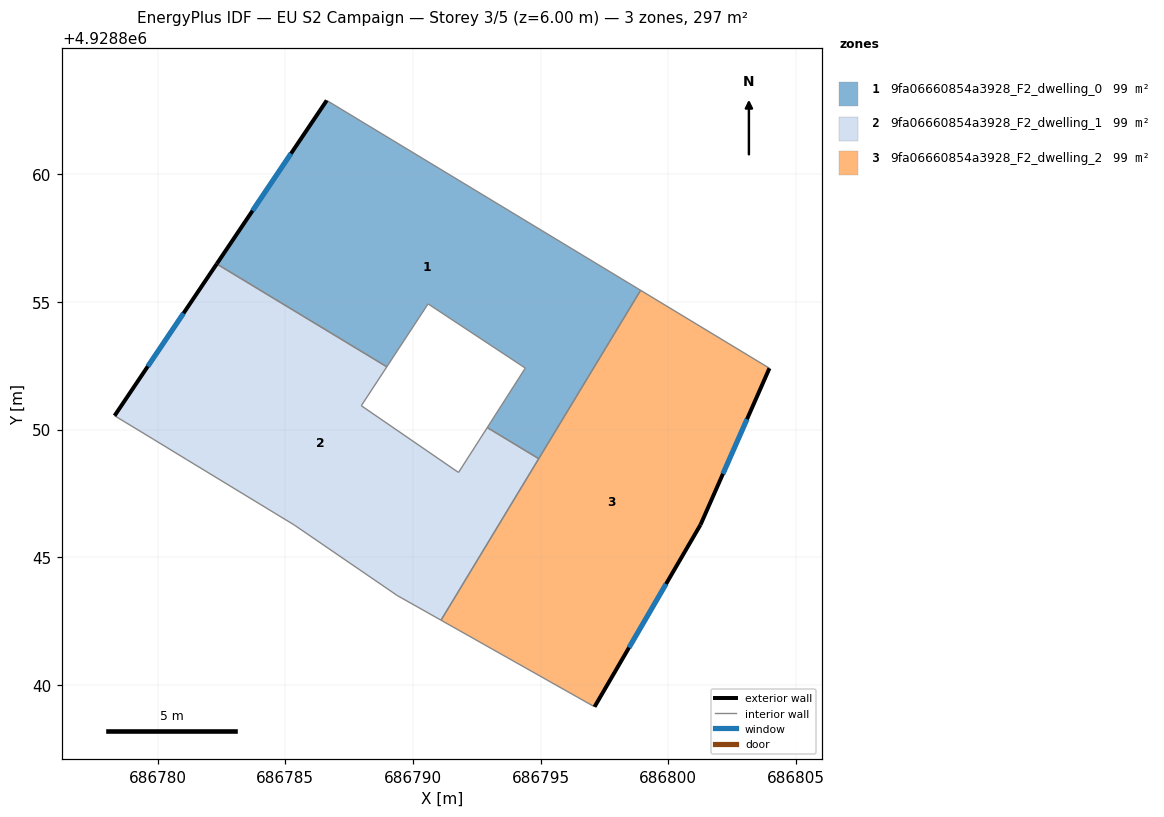
=== STOREY PLAN SPEC (per zone: floor XY polygon, exterior-wall plan segments, windows/doors) ===
zone 1: 9fa06660854a3928_F2_dwelling_0  (99.1 m²)
  floor: (686794.92, 4928848.87) (686798.91, 4928855.46) (686786.62, 4928862.90) (686782.31, 4928856.49) (686788.97, 4928852.46) (686790.59, 4928854.93) (686794.40, 4928852.41) (686792.91, 4928850.08)
  exterior wall: (686782.31, 4928856.49) – (686786.62, 4928862.90)  [7.7 m]
    window: (686783.71, 4928858.58) – (686785.22, 4928860.81)  [2.8 m²]
  interior walls: 7
zone 2: 9fa06660854a3928_F2_dwelling_1  (99.1 m²)
  floor: (686791.10, 4928842.54) (686794.92, 4928848.87) (686792.91, 4928850.08) (686791.78, 4928848.33) (686787.97, 4928850.94) (686788.97, 4928852.46) (686782.31, 4928856.49) (686778.31, 4928850.55) (686779.83, 4928849.63) (686781.14, 4928848.83) (686785.35, 4928846.27) (686789.38, 4928843.51)
  exterior wall: (686778.31, 4928850.55) – (686782.31, 4928856.49)  [7.2 m]
    window: (686779.61, 4928852.48) – (686781.01, 4928854.56)  [2.6 m²]
  interior walls: 11
zone 3: 9fa06660854a3928_F2_dwelling_2  (99.1 m²)
  floor: (686797.11, 4928839.15) (686801.26, 4928846.28) (686803.96, 4928852.41) (686798.91, 4928855.46) (686791.10, 4928842.54)
  exterior wall: (686803.96, 4928852.41) – (686801.26, 4928846.28)  [6.7 m]
    window: (686803.08, 4928850.41) – (686802.14, 4928848.27)  [2.5 m²]
  exterior wall: (686801.26, 4928846.28) – (686797.11, 4928839.15)  [8.2 m]
    window: (686799.91, 4928843.96) – (686798.46, 4928841.47)  [3.0 m²]
  interior walls: 4

=== DERIVED (storey summary) ===
Building: EU S2 Campaign
Storey: 3 of 5  (floor level z = 6.00 m)
Storey gross floor area: 297.3 m²
Zones on this storey: 3
  - 9fa06660854a3928_F2_dwelling_0: floor 99.1 m²; exterior wall 7.7 m (23.2 m²); 1 window(s) 2.8 m²; WWR 12.2%
  - 9fa06660854a3928_F2_dwelling_1: floor 99.1 m²; exterior wall 7.2 m (21.5 m²); 1 window(s) 2.6 m²; WWR 12.2%
  - 9fa06660854a3928_F2_dwelling_2: floor 99.1 m²; exterior wall 14.9 m (44.8 m²); 2 window(s) 5.5 m²; WWR 12.2%
Zone adjacency (shared interzone walls):
  - 9fa06660854a3928_F2_dwelling_0 ↔ 9fa06660854a3928_F2_dwelling_1
  - 9fa06660854a3928_F2_dwelling_0 ↔ 9fa06660854a3928_F2_dwelling_2
  - 9fa06660854a3928_F2_dwelling_1 ↔ 9fa06660854a3928_F2_dwelling_2